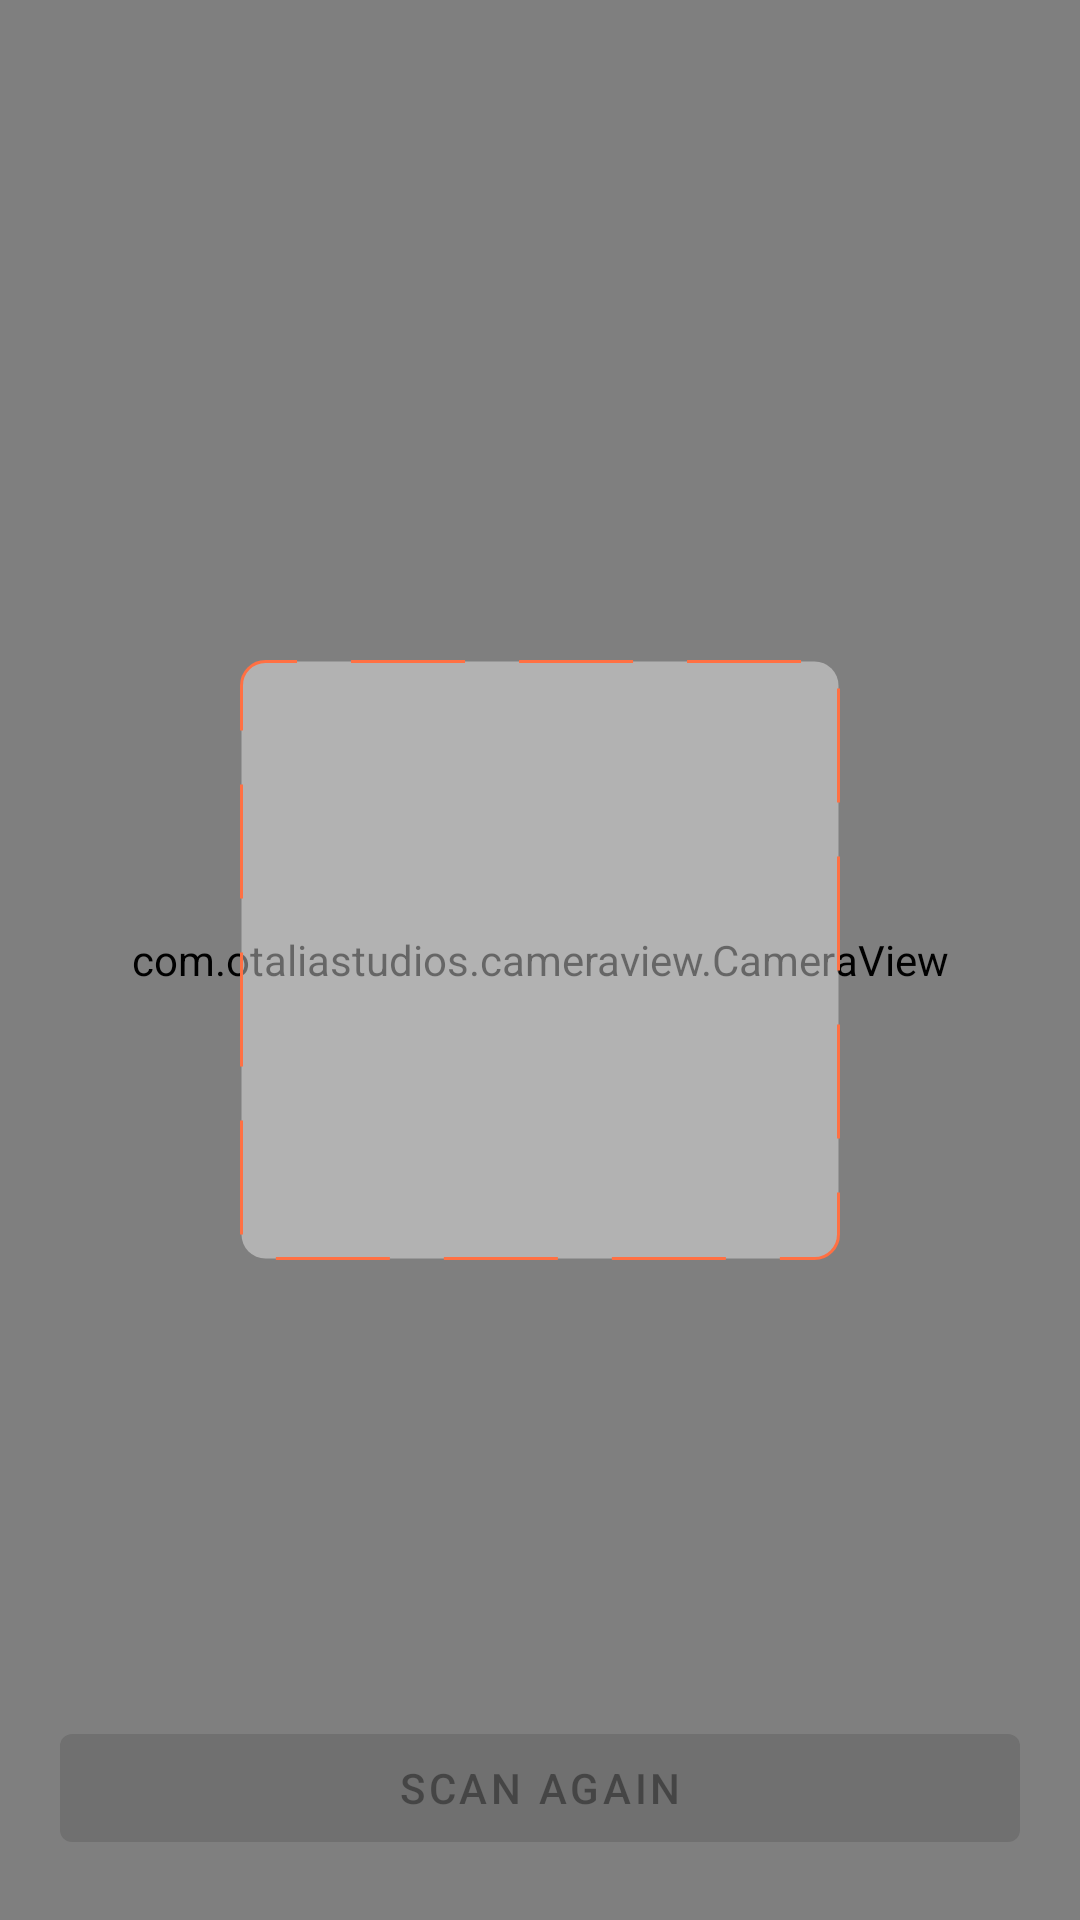

Produce the Android XML layout that renders to this screen, including the resource entries it uses.
<!-- AndroidManifest.xml: application theme AppTheme -->
<!-- res/layout/activity_scan.xml -->
<?xml version="1.0" encoding="utf-8"?>
<RelativeLayout xmlns:android="http://schemas.android.com/apk/res/android"
    xmlns:app="http://schemas.android.com/apk/res-auto"
    xmlns:tools="http://schemas.android.com/tools"
    android:layout_width="match_parent"
    android:layout_height="match_parent"
    tools:context=".cameraXbarcode.ScanActivity">


    <FrameLayout
        android:layout_width="match_parent"
        android:layout_height="match_parent">

        <com.otaliastudios.cameraview.CameraView
            android:id="@+id/cameraView"
            android:layout_width="match_parent"
            android:layout_height="match_parent"/>

        <View
            android:layout_gravity="center"
            android:layout_width="200dp"
            android:layout_height="200dp"
            android:background="@drawable/rectangle"/>
    </FrameLayout>
    
    <LinearLayout
        android:layout_alignParentBottom="true"
        android:layout_width="match_parent"
        android:layout_height="wrap_content"
        android:padding="20dp"
        android:orientation="vertical">
        <Button
            android:id="@+id/btn_scan_again"
            android:text="SCAN AGAIN"
            android:layout_width="match_parent"
            android:layout_height="wrap_content"
            android:enabled="false"/>


    </LinearLayout>
</RelativeLayout>
<!-- resources referenced by this layout -->
<resources>
  <!-- drawable rectangle (drawable) -->
  <?xml version="1.0" encoding="utf-8"?>
  <shape xmlns:android="http://schemas.android.com/apk/res/android"
      android:shape="rectangle">
  
      <stroke
          android:dashGap="18dp"
          android:dashWidth="38dp"
          android:width="1dp"
          android:color="@color/app_orange"/>
  
      <corners
          android:radius="8dp"/>
      <solid android:color="#66FEFEFE"/>
  </shape>
  <style name="AppTheme" parent="Theme.MaterialComponents.Light">
          
          <item name="colorPrimary">@color/app_orange</item>
          <item name="colorPrimaryDark">#c63f17</item>
          <item name="colorAccent">@color/colorAccent</item>
          <item name="windowActionBar">false</item>
          <item name="windowNoTitle">true</item>
          <item name="actionModeBackground">@color/colorPrimaryDark</item>
          <item name="bottomSheetDialogTheme">@style/AppBottomSheetDialogTheme</item>
      </style>
  <color name="app_orange">#ff7043</color>
  <color name="colorAccent">#ffa270</color>
  <color name="colorPrimaryDark">#c63f17</color>
  <style name="AppBottomSheetDialogTheme" parent="Theme.Design.Light.BottomSheetDialog">
          <item name="bottomSheetStyle">@style/AppModalStyle</item>
      </style>
  <style name="AppModalStyle" parent="Widget.Design.BottomSheet.Modal">
          <item name="android:background">@drawable/rounded_dialog</item>
      </style>
</resources>
